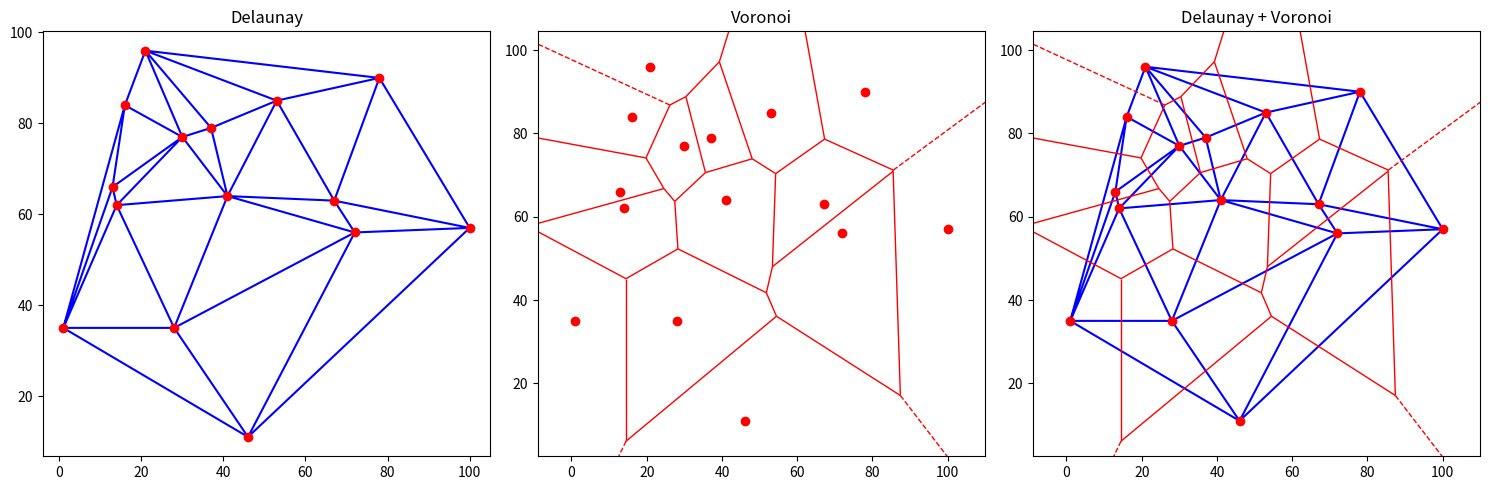

Recreate this plot in Python.
import numpy as np
import random
import matplotlib.pyplot as plt
from scipy.spatial import Delaunay, Voronoi, voronoi_plot_2d

# Generate random points
n = 15
points = np.array([(random.randint(0, 100), random.randint(0, 100)) for _ in range(n)])

# Delaunay triangulation
triangulation = Delaunay(points)

# Voronoi diagram
voronoi = Voronoi(points)

plt.figure(figsize=(15, 5))

# Plot Delaunay
plt.subplot(131)
plt.triplot(points[:, 0], points[:, 1], triangulation.simplices, color='b')
plt.plot(points[:, 0], points[:, 1], 'ro')
plt.title('Delaunay')

# Plot Voronoi
plt.subplot(132)
voronoi_plot_2d(voronoi, ax=plt.gca(), show_vertices=False, line_colors='r')
plt.plot(points[:, 0], points[:, 1], 'ro')
plt.title('Voronoi')

# Plot both Delaunay and Voronoi
plt.subplot(133)
voronoi_plot_2d(voronoi, ax=plt.gca(), show_vertices=False, line_colors='r')
plt.triplot(points[:, 0], points[:, 1], triangulation.simplices, color='b')
plt.plot(points[:, 0], points[:, 1], 'ro')
plt.title('Delaunay + Voronoi')

# Show the plots
plt.tight_layout()
plt.show()
